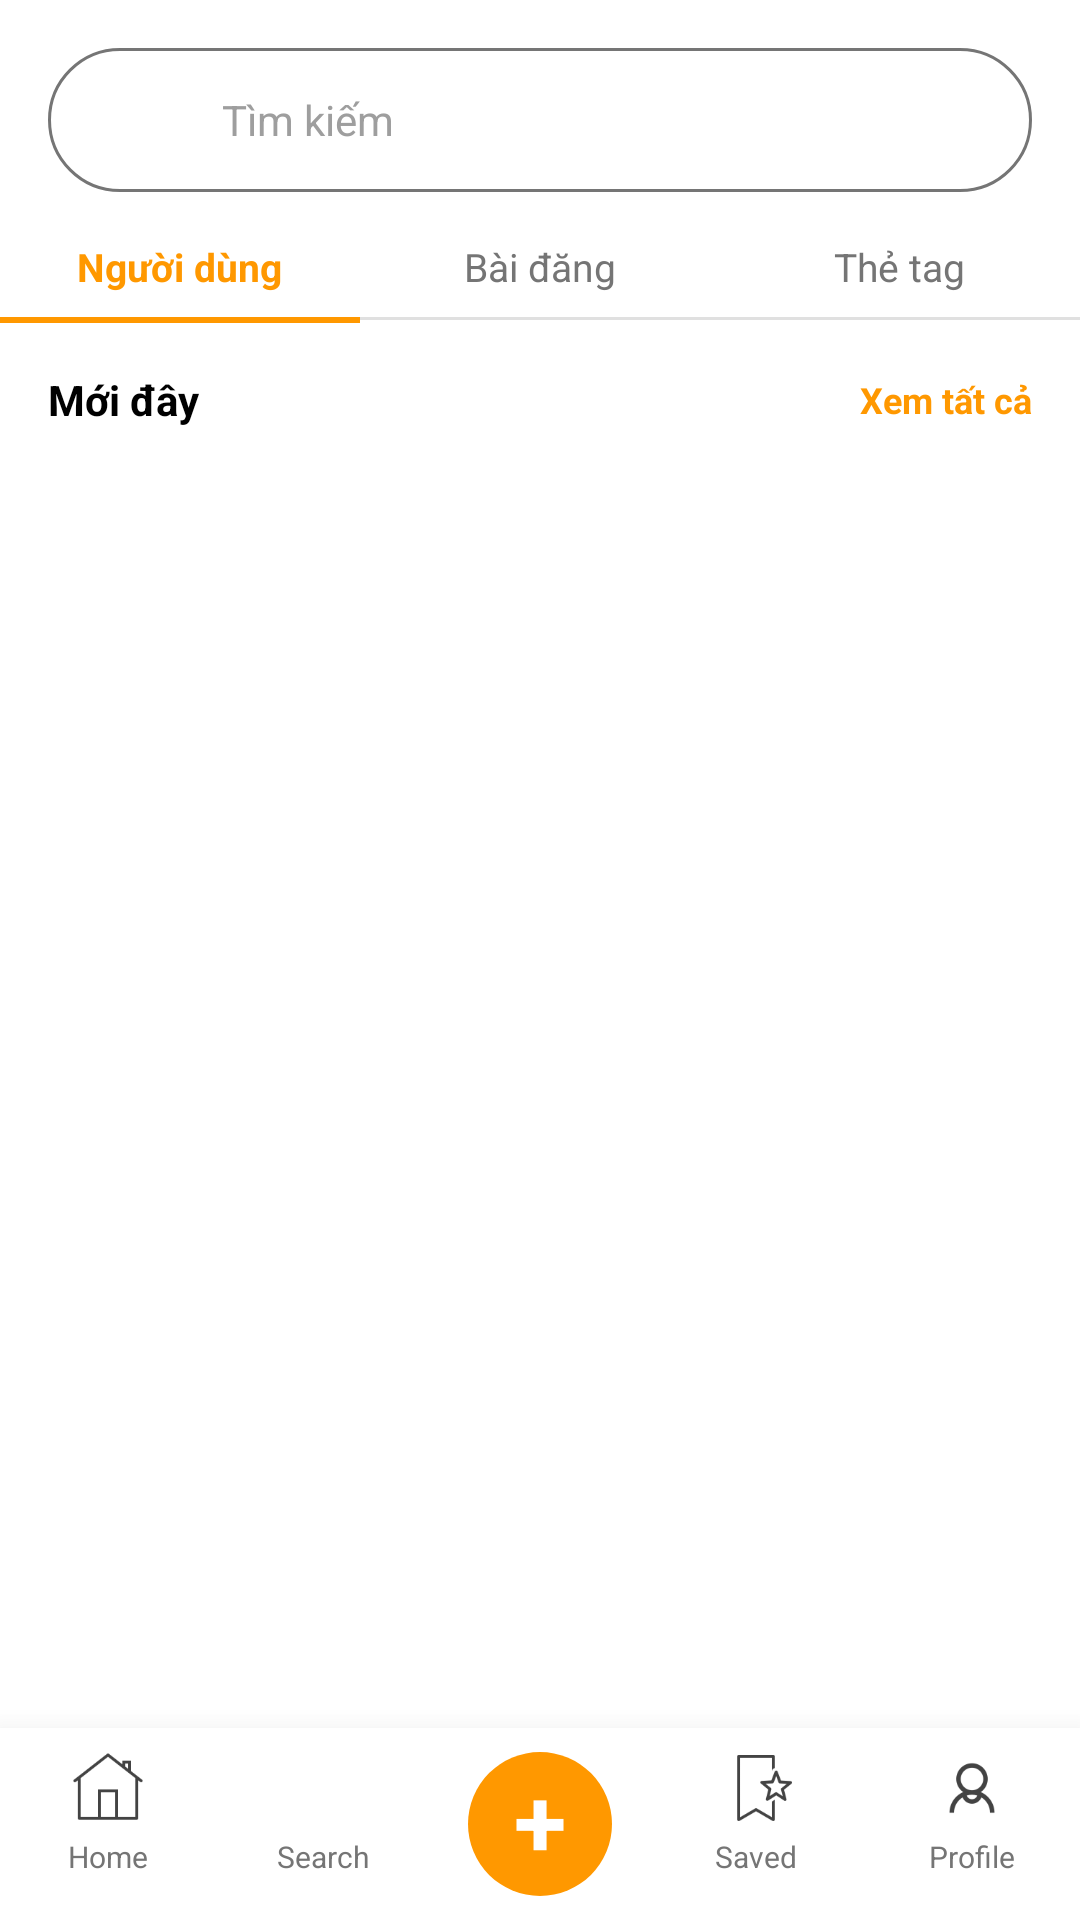

Reconstruct the res/layout file that produces this screen, plus the resources it refers to.
<!-- AndroidManifest.xml: application theme Theme.NT118 -->
<!-- res/layout/activity_search.xml -->
<?xml version="1.0" encoding="utf-8"?>
<androidx.constraintlayout.widget.ConstraintLayout xmlns:android="http://schemas.android.com/apk/res/android"
    xmlns:app="http://schemas.android.com/apk/res-auto"
    xmlns:tools="http://schemas.android.com/tools"
    android:layout_width="match_parent"
    android:layout_height="match_parent"
    android:background="@android:color/white"
    tools:context=".SearchActivity">

    <LinearLayout
        android:id="@+id/search_bar_container"
        android:layout_width="match_parent"
        android:layout_height="48dp"
        android:layout_marginHorizontal="16dp"
        android:layout_marginTop="16dp"
        android:background="@drawable/bg_input_border"
        android:gravity="center_vertical"
        android:orientation="horizontal"
        app:layout_constraintTop_toTopOf="parent">

        <ImageView
            android:id="@+id/iv_searching"
            android:layout_width="30dp"
            android:layout_height="30dp"
            android:layout_marginStart="16dp"
            android:src="@drawable/ic_search"
            app:tint="#9E9E9E" />

        <EditText
            android:id="@+id/et_search"
            android:layout_width="match_parent"
            android:layout_height="match_parent"
            android:layout_marginStart="12dp"
            android:layout_marginEnd="16dp"
            android:background="@null"
            android:hint="Tìm kiếm"
            android:ellipsize="end"
            android:inputType="text"
            android:singleLine="true"
            android:textColorHint="#9E9E9E"
            android:textSize="14sp" />
    </LinearLayout>

    <LinearLayout
        android:id="@+id/tabLayout"
        android:layout_width="match_parent"
        android:layout_height="wrap_content"
        android:layout_marginTop="16dp"
        android:orientation="horizontal"
        android:weightSum="3"
        app:layout_constraintTop_toBottomOf="@id/search_bar_container">

        <LinearLayout
            android:id="@+id/tab_user"
            android:onClick="onTabClicked"
            android:layout_width="0dp"
            android:layout_height="wrap_content"
            android:layout_weight="1"
            android:gravity="center"
            android:orientation="vertical">
            <TextView
                android:id="@+id/tv_tab_user"
                android:text="Người dùng"
                android:textStyle="bold"
                android:textColor="#FF9800"
                android:textSize="13sp"
                android:layout_width="wrap_content"
                android:layout_height="wrap_content"
                android:layout_marginBottom="8dp"/>
            <View
                android:id="@+id/line_tab_user"
                android:layout_width="match_parent"
                android:layout_height="2dp"
                android:background="#FF9800"/>
        </LinearLayout>

        <LinearLayout
            android:id="@+id/tab_post"
            android:onClick="onTabClicked"
            android:layout_width="0dp"
            android:layout_height="wrap_content"
            android:layout_weight="1"
            android:gravity="center"
            android:orientation="vertical">
            <TextView
                android:id="@+id/tv_tab_post"
                android:text="Bài đăng"
                android:textColor="#757575"
                android:textSize="13sp"
                android:layout_width="wrap_content"
                android:layout_height="wrap_content"
                android:layout_marginBottom="8dp"/>
            <View
                android:id="@+id/line_tab_post"
                android:layout_width="match_parent"
                android:layout_height="1dp"
                android:background="#E0E0E0"/>
        </LinearLayout>

        <LinearLayout
            android:id="@+id/tab_tag"
            android:onClick="onTabClicked"
            android:layout_width="0dp"
            android:layout_height="wrap_content"
            android:layout_weight="1"
            android:gravity="center"
            android:orientation="vertical">
            <TextView
                android:id="@+id/tv_tab_tag"
                android:text="Thẻ tag"
                android:textColor="#757575"
                android:textSize="13sp"
                android:layout_width="wrap_content"
                android:layout_height="wrap_content"
                android:layout_marginBottom="8dp"/>
            <View
                android:id="@+id/line_tab_tag"
                android:layout_width="match_parent"
                android:layout_height="1dp"
                android:background="#E0E0E0"/>
        </LinearLayout>

    </LinearLayout>

    <TextView
        android:id="@+id/tv_recent"
        android:layout_width="wrap_content"
        android:layout_height="wrap_content"
        android:text="Mới đây"
        android:textStyle="bold"
        android:textColor="#000"
        android:textSize="14sp"
        android:layout_marginTop="16dp"
        android:layout_marginStart="16dp"
        app:layout_constraintTop_toBottomOf="@id/tabLayout"
        app:layout_constraintStart_toStartOf="parent"/>

    <TextView
        android:id="@+id/tv_see_all"
        android:layout_width="wrap_content"
        android:layout_height="wrap_content"
        android:text="Xem tất cả"
        android:textColor="#FF9800"
        android:textSize="12sp"
        android:textStyle="bold"
        android:layout_marginEnd="16dp"
        app:layout_constraintTop_toTopOf="@id/tv_recent"
        app:layout_constraintBottom_toBottomOf="@id/tv_recent"
        app:layout_constraintEnd_toEndOf="parent"/>

    <androidx.recyclerview.widget.RecyclerView
        android:id="@+id/rv_search_history"
        android:layout_width="match_parent"
        android:layout_height="0dp"
        android:paddingHorizontal="16dp"
        android:paddingTop="8dp"
        app:layoutManager="androidx.recyclerview.widget.LinearLayoutManager"
        tools:listitem="@layout/item_search"
        app:layout_constraintTop_toBottomOf="@id/tv_recent"
        app:layout_constraintBottom_toTopOf="@id/bottom_navigation_bar"/>

    <include
        android:id="@+id/bottom_navigation_bar"
        layout="@layout/layout_bottom_nav"
        android:layout_width="match_parent"
        android:layout_height="wrap_content"
        app:layout_constraintBottom_toBottomOf="parent"
        app:layout_constraintStart_toStartOf="parent"
        app:layout_constraintEnd_toEndOf="parent" />

</androidx.constraintlayout.widget.ConstraintLayout>
<!-- res/layout/item_search.xml (included above) -->
<?xml version="1.0" encoding="utf-8"?>
<androidx.constraintlayout.widget.ConstraintLayout xmlns:android="http://schemas.android.com/apk/res/android"
    xmlns:app="http://schemas.android.com/apk/res-auto"
    xmlns:tools="http://schemas.android.com/tools"
    android:layout_width="match_parent"
    android:layout_height="wrap_content"
    android:paddingVertical="8dp"
    android:background="?attr/selectableItemBackground">

    <androidx.cardview.widget.CardView
        android:id="@+id/cv_avatar"
        android:layout_width="48dp"
        android:layout_height="48dp"
        app:cardCornerRadius="24dp"
        app:cardElevation="0dp"
        app:layout_constraintStart_toStartOf="parent"
        app:layout_constraintTop_toTopOf="parent"
        app:layout_constraintBottom_toBottomOf="parent">

        <ImageView
            android:id="@+id/iv_avatar"
            android:layout_width="match_parent"
            android:layout_height="match_parent"
            tools:src="@tools:sample/avatars"
            android:scaleType="centerCrop"/>
    </androidx.cardview.widget.CardView>

    <LinearLayout
        android:layout_width="0dp"
        android:layout_height="wrap_content"
        android:orientation="vertical"
        android:layout_marginStart="12dp"
        android:layout_marginEnd="8dp"
        app:layout_constraintStart_toEndOf="@id/cv_avatar"
        app:layout_constraintEnd_toStartOf="@id/btn_remove"
        app:layout_constraintTop_toTopOf="@id/cv_avatar"
        app:layout_constraintBottom_toBottomOf="@id/cv_avatar">

        <TextView
            android:id="@+id/tv_username"
            android:layout_width="wrap_content"
            android:layout_height="wrap_content"
            android:text="_minh_leo1210"
            android:textStyle="bold"
            android:textColor="#000"
            android:textSize="14sp"/>

        <TextView
            android:id="@+id/tv_fullname"
            android:layout_width="wrap_content"
            android:layout_height="wrap_content"
            android:text="Chu Văn Minh"
            android:textColor="#757575"
            android:textSize="12sp"/>
    </LinearLayout>

    <ImageView
        android:id="@+id/btn_remove"
        android:layout_width="20dp"
        android:layout_height="20dp"
        android:src="@drawable/ic_close"
        app:tint="#9E9E9E"
        app:layout_constraintEnd_toEndOf="parent"
        app:layout_constraintTop_toTopOf="parent"
        app:layout_constraintBottom_toBottomOf="parent"/>
</androidx.constraintlayout.widget.ConstraintLayout>
<!-- res/layout/layout_bottom_nav.xml (included above) -->
<?xml version="1.0" encoding="utf-8"?>
<LinearLayout xmlns:android="http://schemas.android.com/apk/res/android"
    android:layout_width="match_parent"
    android:layout_height="wrap_content"
    android:orientation="horizontal"
    android:background="@android:color/white"
    android:elevation="16dp"
    android:paddingVertical="8dp"
    android:baselineAligned="false"
    android:weightSum="5">

    <LinearLayout
        android:id="@+id/nav_home"
        android:layout_width="0dp"
        android:layout_height="wrap_content"
        android:layout_weight="1"
        android:gravity="center"
        android:orientation="vertical">

        <ImageView
            android:layout_width="24dp"
            android:layout_height="24dp"
            android:src="@drawable/ic_home"
            android:contentDescription="Home"/>
        <TextView
            android:layout_width="wrap_content"
            android:layout_height="wrap_content"
            android:text="Home"
            android:textSize="10sp"
            android:textColor="#757575"
            android:layout_marginTop="4dp"/>
    </LinearLayout>

    <LinearLayout
        android:id="@+id/nav_search"
        android:layout_width="0dp"
        android:layout_height="wrap_content"
        android:layout_weight="1"
        android:gravity="center"
        android:orientation="vertical">

        <ImageView
            android:layout_width="24dp"
            android:layout_height="24dp"
            android:src="@drawable/ic_search"
            android:contentDescription="Search"/>
        <TextView
            android:layout_width="wrap_content"
            android:layout_height="wrap_content"
            android:text="Search"
            android:textSize="10sp"
            android:textColor="#757575"
            android:layout_marginTop="4dp"/>
    </LinearLayout>

    <LinearLayout
        android:id="@+id/nav_add"
        android:layout_width="0dp"
        android:layout_height="wrap_content"
        android:layout_weight="1"
        android:gravity="center"
        android:orientation="vertical">

        <TextView
            android:layout_width="48dp"
            android:layout_height="48dp"
            android:background="@drawable/bg_circle_orange"
            android:gravity="center"
            android:includeFontPadding="false"
            android:text="+"
            android:textColor="@android:color/white"
            android:textSize="32sp"
            android:textStyle="bold" />
    </LinearLayout>

    <LinearLayout
        android:id="@+id/nav_saved"
        android:layout_width="0dp"
        android:layout_height="wrap_content"
        android:layout_weight="1"
        android:gravity="center"
        android:orientation="vertical">

        <ImageView
            android:layout_width="24dp"
            android:layout_height="24dp"
            android:src="@drawable/ic_saved"
            android:contentDescription="Saved"/>
        <TextView
            android:layout_width="wrap_content"
            android:layout_height="wrap_content"
            android:text="Saved"
            android:textSize="10sp"
            android:textColor="#757575"
            android:layout_marginTop="4dp"/>
    </LinearLayout>

    <LinearLayout
        android:id="@+id/nav_profile"
        android:layout_width="0dp"
        android:layout_height="wrap_content"
        android:layout_weight="1"
        android:gravity="center"
        android:orientation="vertical">

        <ImageView
            android:layout_width="24dp"
            android:layout_height="24dp"
            android:src="@drawable/ic_profile"
            android:contentDescription="Profile"/>
        <TextView
            android:layout_width="wrap_content"
            android:layout_height="wrap_content"
            android:text="Profile"
            android:textSize="10sp"
            android:textColor="#757575"
            android:layout_marginTop="4dp"/>
    </LinearLayout>

</LinearLayout>
<!-- resources referenced by this layout -->
<resources>
  <!-- drawable bg_circle_orange (drawable) -->
  <?xml version="1.0" encoding="utf-8"?>
  <shape xmlns:android="http://schemas.android.com/apk/res/android"
      android:shape="oval">
      <solid android:color="#FF9800" /> <size android:width="48dp" android:height="48dp"/>
  </shape>
  <!-- drawable bg_input_border (drawable) -->
  <?xml version="1.0" encoding="utf-8"?>
  <shape xmlns:android="http://schemas.android.com/apk/res/android">
      <solid android:color="@android:color/white" />
      <corners android:radius="25dp" /> <stroke android:width="1dp" android:color="#757575" /> </shape>
  <!-- drawable ic_close: png bitmap (drawable, 707 bytes) -->
  <!-- drawable ic_home: png bitmap (drawable, 1367 bytes) -->
  <!-- drawable ic_profile: png bitmap (drawable, 1850 bytes) -->
  <!-- drawable ic_saved: png bitmap (drawable, 1820 bytes) -->
  <style name="Theme.NT118" parent="Base.Theme.NT118" />
  <style name="Base.Theme.NT118" parent="Theme.Material3.DayNight.NoActionBar">
          
          
      </style>
</resources>
